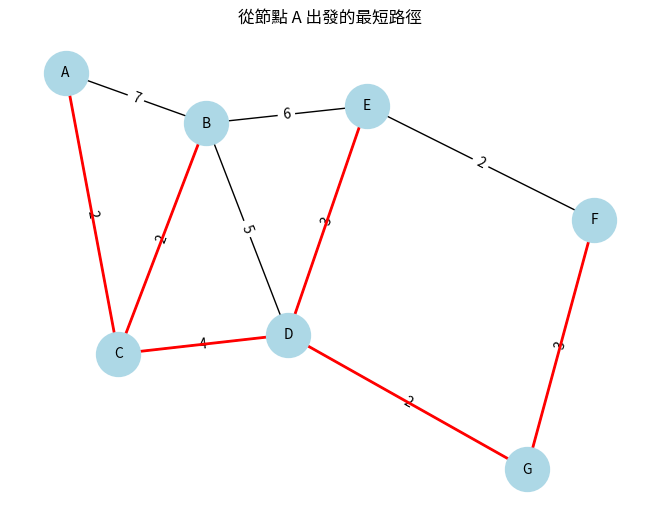

Reproduce this figure in Python.
import heapq  # 使用 Python 的 heapq 模組來實現優先佇列（最小堆）
import networkx as nx
import matplotlib.pyplot as plt

def dijkstra(graph, start):
    """
    戴克斯特拉演算法：計算從起始點到圖中所有節點的最短路徑。

    :param graph: 圖，使用鄰接表表示，邊有權重
    :param start: 起始節點
    :return: 返回從起始點到每個節點的最短距離字典和前驅節點字典
    """
    # 1. 初始化：建立最短距離字典，起點距離為 0，其他節點為無窮大
    shortest_distances = {node: float('inf') for node in graph}
    shortest_distances[start] = 0  # 起始點 A 的距離為 0
    predecessors = {node: None for node in graph}  # 儲存每個節點的前驅節點

    # 2. 初始化優先佇列，初始只有起點，(當前距離, 節點)
    priority_queue = [(0, start)]  # 優先選擇最小距離的節點

    # 3. 建立一個集合來追蹤已經訪問過的節點
    visited = set()

    # 4. 開始主迴圈：當優先佇列非空時，選擇最小距離的節點
    while priority_queue:
        # 從優先佇列中取出當前距離最小的節點
        current_distance, current_node = heapq.heappop(priority_queue)

        # 如果該節點已被訪問，跳過
        if current_node in visited:
            continue

        # 5. 將當前節點標記為已訪問
        visited.add(current_node)

        # 6. 更新與當前節點相鄰的節點的距離
        for neighbor, weight in graph[current_node]:
            distance = current_distance + weight  # 計算經過當前節點到鄰居的距離

            # 如果計算出的距離比之前記錄的距離短，則更新
            if distance < shortest_distances[neighbor]:
                shortest_distances[neighbor] = distance
                predecessors[neighbor] = current_node  # 更新前驅節點
                # 將鄰接節點加入優先佇列，以便後續處理
                heapq.heappush(priority_queue, (distance, neighbor))

    # 7. 返回最終的最短距離字典和前驅節點字典
    return shortest_distances, predecessors

def plot_graph(graph, shortest_distances, predecessors, start):
    """
    繪製圖形，並標示出從起始點到其他節點的最短路徑。
    """
    G = nx.Graph()

    # 將圖中的邊加入 NetworkX 的圖
    for node in graph:
        for neighbor, weight in graph[node]:
            G.add_edge(node, neighbor, weight=weight)

    # 設置圖形佈局
    pos = nx.spring_layout(G)

    # 繪製節點和邊
    edge_labels = nx.get_edge_attributes(G, 'weight')
    nx.draw(G, pos, with_labels=True, node_color='lightblue', node_size=1000, font_size=10, font_color='black')
    nx.draw_networkx_edge_labels(G, pos, edge_labels=edge_labels)

    # 用紅色標記最短路徑上的邊
    path_edges = []
    for node, pred in predecessors.items():
        if pred is not None:
            path_edges.append((pred, node))

    nx.draw_networkx_edges(G, pos, edgelist=path_edges, edge_color='red', width=2)

    # 顯示圖形
    plt.title(f"從節點 {start} 出發的最短路徑")
    plt.show()

# 定義圖的鄰接表，格式為 {'節點': [(鄰接節點, 邊的權重), ...]}
graph = {
    'A': [('B', 7), ('C', 2)],
    'B': [('A', 7), ('C', 2), ('D', 5), ('E', 6)],
    'C': [('A', 2), ('B', 2), ('D', 4)],
    'D': [('B', 5), ('C', 4), ('E', 3), ('G', 2)],
    'E': [('B', 6), ('D', 3), ('F', 2)],
    'F': [('E', 2), ('G', 3)],
    'G': [('D', 2), ('F', 3)]
}

# 從節點 A 開始計算到其他節點的最短路徑
distances, predecessors = dijkstra(graph, 'A')

# 打印最終結果
print("從節點 A 到各節點的最短距離:")
for node, distance in distances.items():
    print(f"節點 {node}: {distance}")

# 繪製圖形並標示最短路徑
plot_graph(graph, distances, predecessors, 'A')
